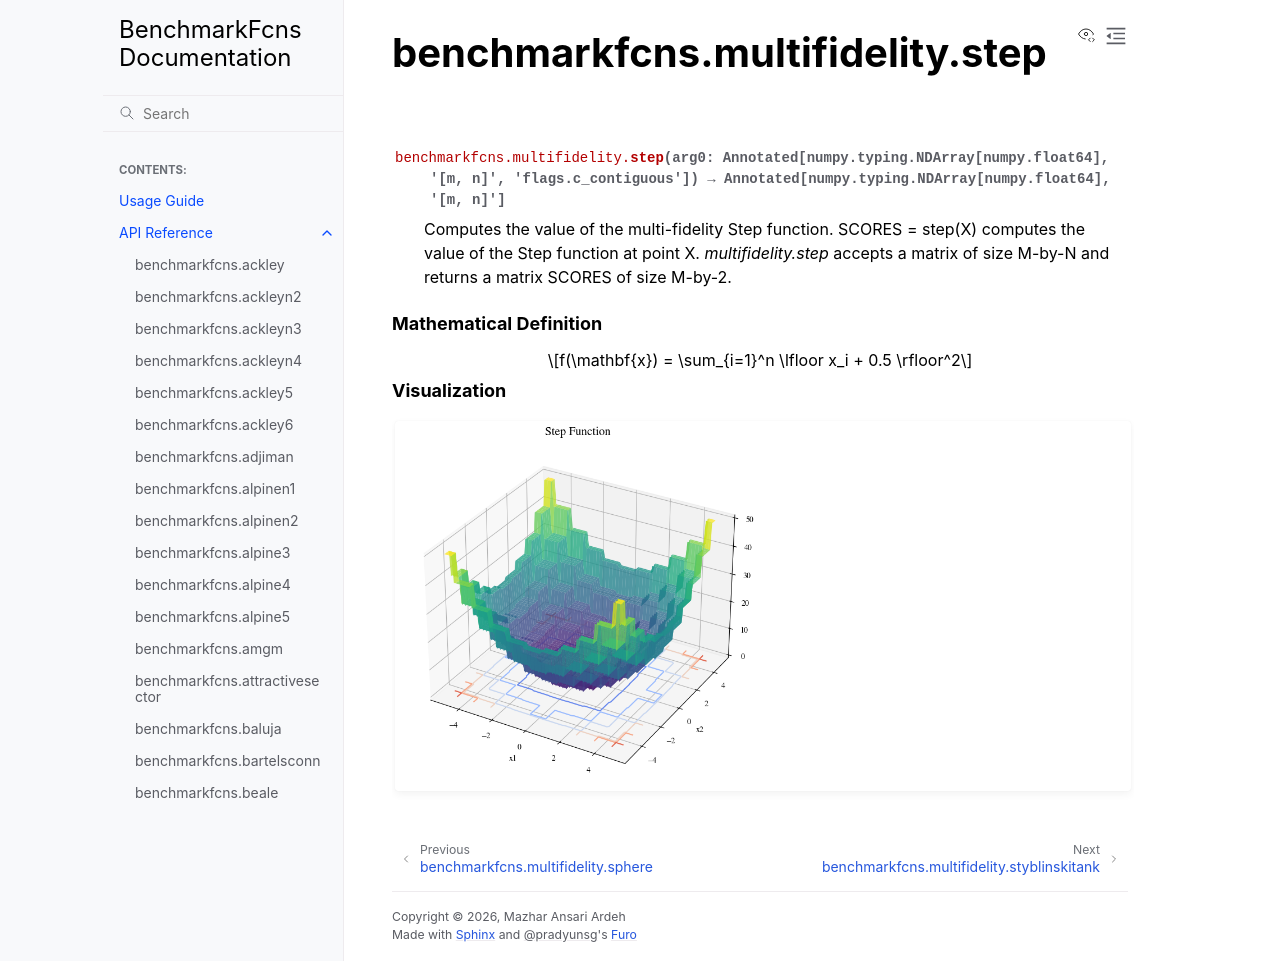

repository: mazhar-ansari-ardeh/BenchmarkFcns · page: generated/benchmarkfcns.multifidelity.step.html · generator: sphinx

benchmarkfcns.multifidelity.step
================================

.. currentmodule:: benchmarkfcns.multifidelity

.. autofunction:: step

.. raw:: html

   <div style="clear: both"></div>



.. rubric:: Mathematical Definition

.. math::

   f(\mathbf{x}) = \sum_{i=1}^n \lfloor x_i + 0.5 \rfloor^2

.. rubric:: Visualization

.. function-plots:: benchmarkfcns.multifidelity.step
